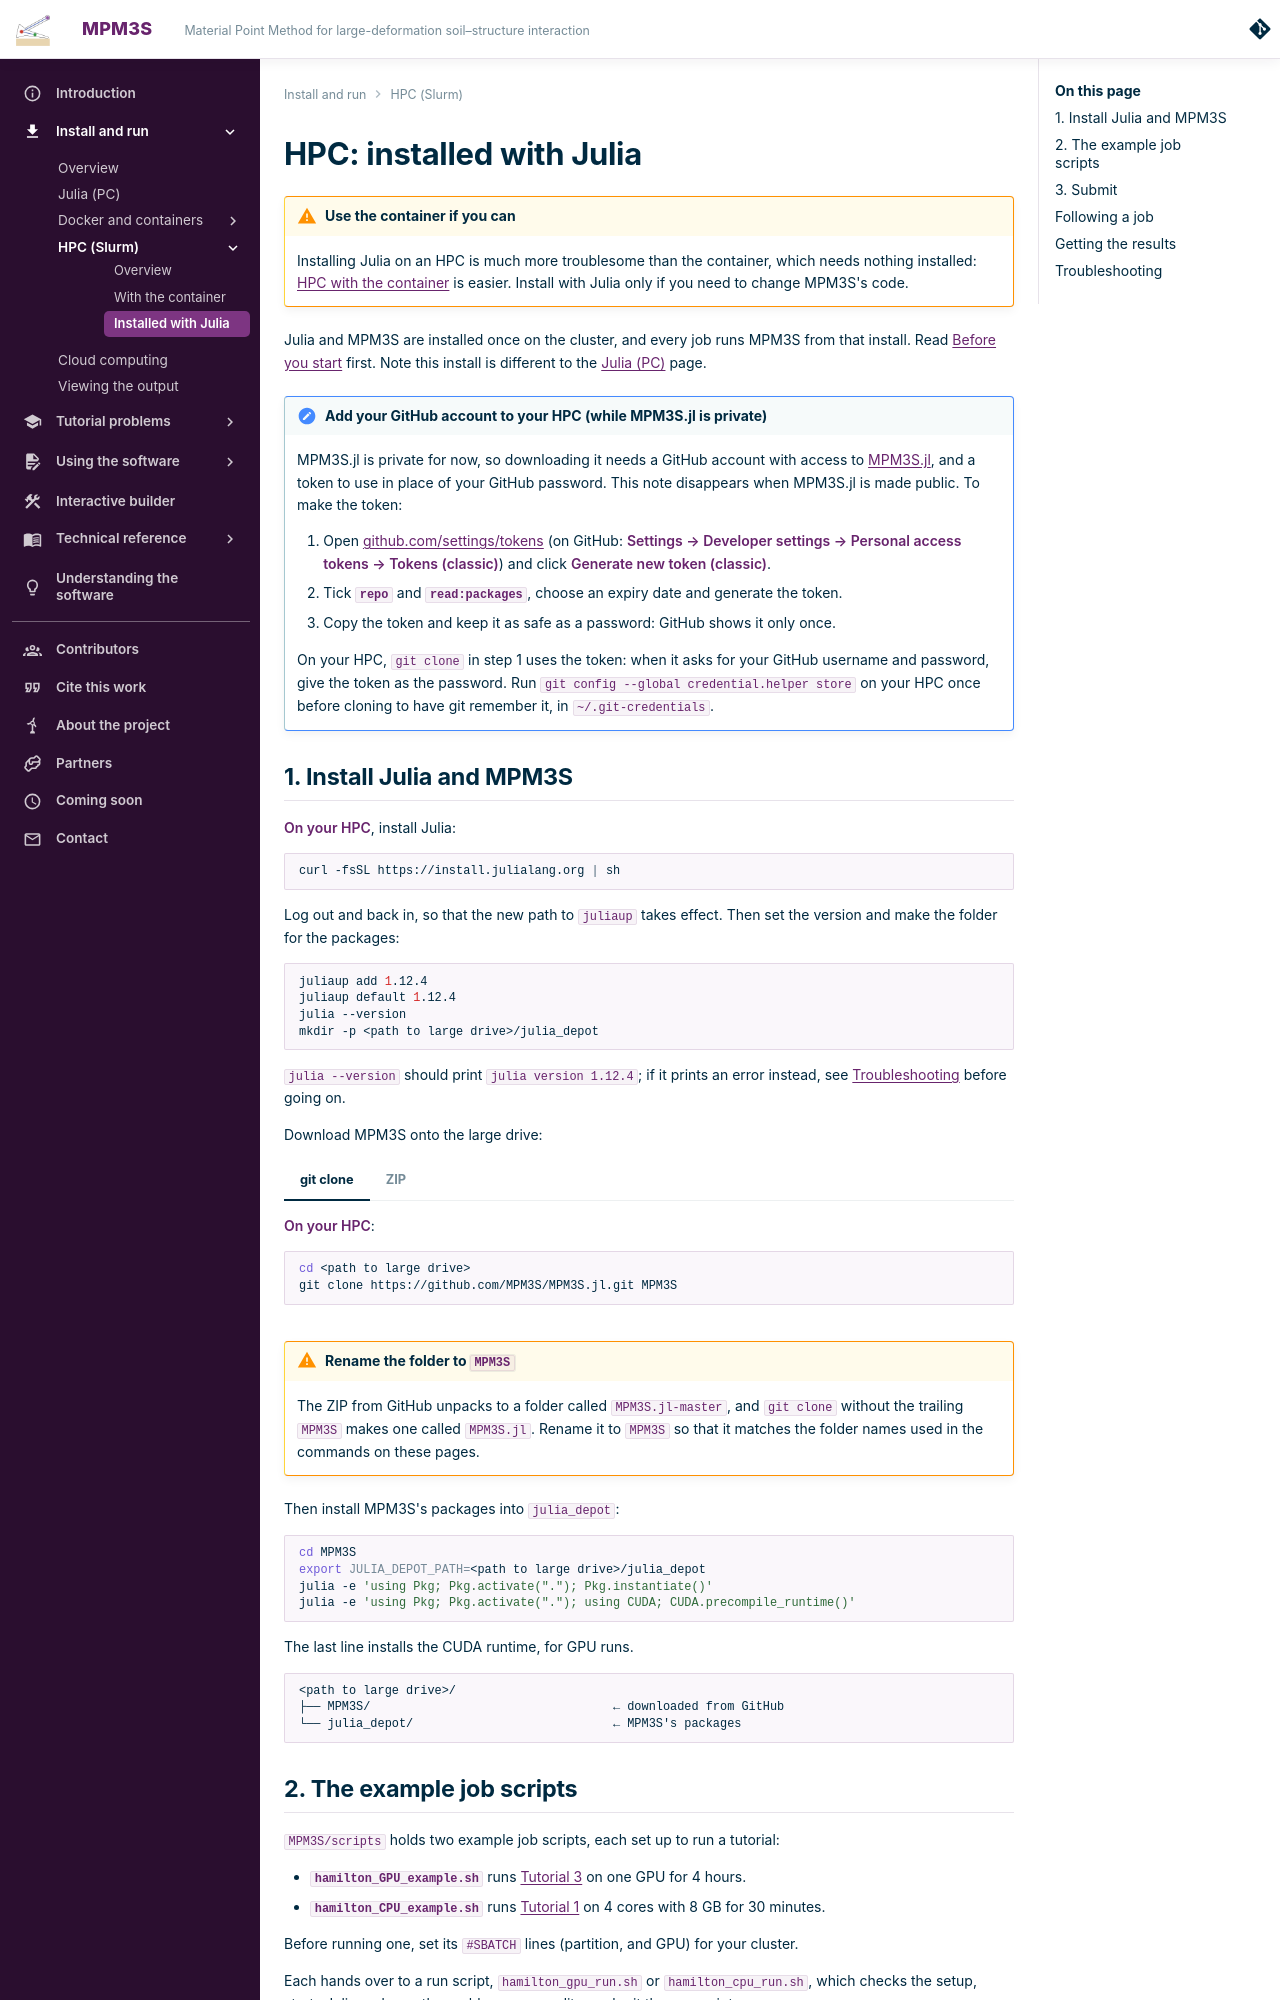

repository: MPM3S/MPM3S.github.io · page: docs/GettingStarted/hpc_julia/index.html · generator: mkdocs

---
title: HPC installed with Julia
---

# HPC: installed with Julia

!!! warning "Use the container if you can"
    Installing Julia on an HPC is much more troublesome than the container, which needs nothing installed:
    [HPC with the container](hpc_container.md) is easier. Install with Julia only if you need to change MPM3S's code.

Julia and MPM3S are installed once on the cluster, and every job runs MPM3S from that install.
Read [Before you start](hpc.md#before-you-start) first. Note this install is different to the [Julia (PC)](julia.md) page.

!!! note "Add your GitHub account to your HPC (while MPM3S.jl is private)"
    --8<-- "github_account.md"

    On your HPC, `git clone` in step 1 uses the token: when it asks for your GitHub username and password, give
    the token as the password. Run `git config --global credential.helper store` on your HPC once before cloning to
    have git remember it, in `~/.git-credentials`.

## 1. Install Julia and MPM3S

**On your HPC**, install Julia:

```bash
curl -fsSL https://install.julialang.org | sh
```

Log out and back in, so that the new path to `juliaup` takes effect. Then set the version and make the folder for
the packages:

```bash
juliaup add 1.12.4
juliaup default 1.12.4
julia --version
mkdir -p <path to large drive>/julia_depot
```

`julia --version` should print `julia version 1.12.4`; if it prints an error instead, see
[Troubleshooting](#troubleshooting) before going on.

Download MPM3S onto the large drive:

=== "git clone"

    **On your HPC**:

    ```bash
    cd <path to large drive>
    git clone https://github.com/MPM3S/MPM3S.jl.git MPM3S
    ```

=== "ZIP"

    **On your computer**, sign in to GitHub, open [MPM3S.jl](https://github.com/MPM3S/MPM3S.jl) and click the green
    **Code** button, then **Download ZIP**:

    ![The green Code button on the MPM3S GitHub page, with Download ZIP at the bottom of the menu.](../../img/install_and_run/git_download.png){ #fig-github-zip width="70%" }

    Copy it to your HPC, from the folder you saved it in (e.g. `cd ~/Downloads`, or `cd $HOME\Downloads` on Windows):

    ```bash
    scp MPM3S.jl-master.zip <username>@<cluster address>:<path to large drive>/
    ```

    Then **on your HPC**, unzip it and rename the folder:

    ```bash
    cd <path to large drive>
    unzip MPM3S.jl-master.zip
    mv MPM3S.jl-master MPM3S
    ```

--8<-- "rename_folder.md"

Then install MPM3S's packages into `julia_depot`:

```bash
cd MPM3S
export JULIA_DEPOT_PATH=<path to large drive>/julia_depot
julia -e 'using Pkg; Pkg.activate("."); Pkg.instantiate()'
julia -e 'using Pkg; Pkg.activate("."); using CUDA; CUDA.precompile_runtime()'
```

The last line installs the CUDA runtime, for GPU runs.

```text
<path to large drive>/
├── MPM3S/                                  ← downloaded from GitHub
└── julia_depot/                            ← MPM3S's packages
```
